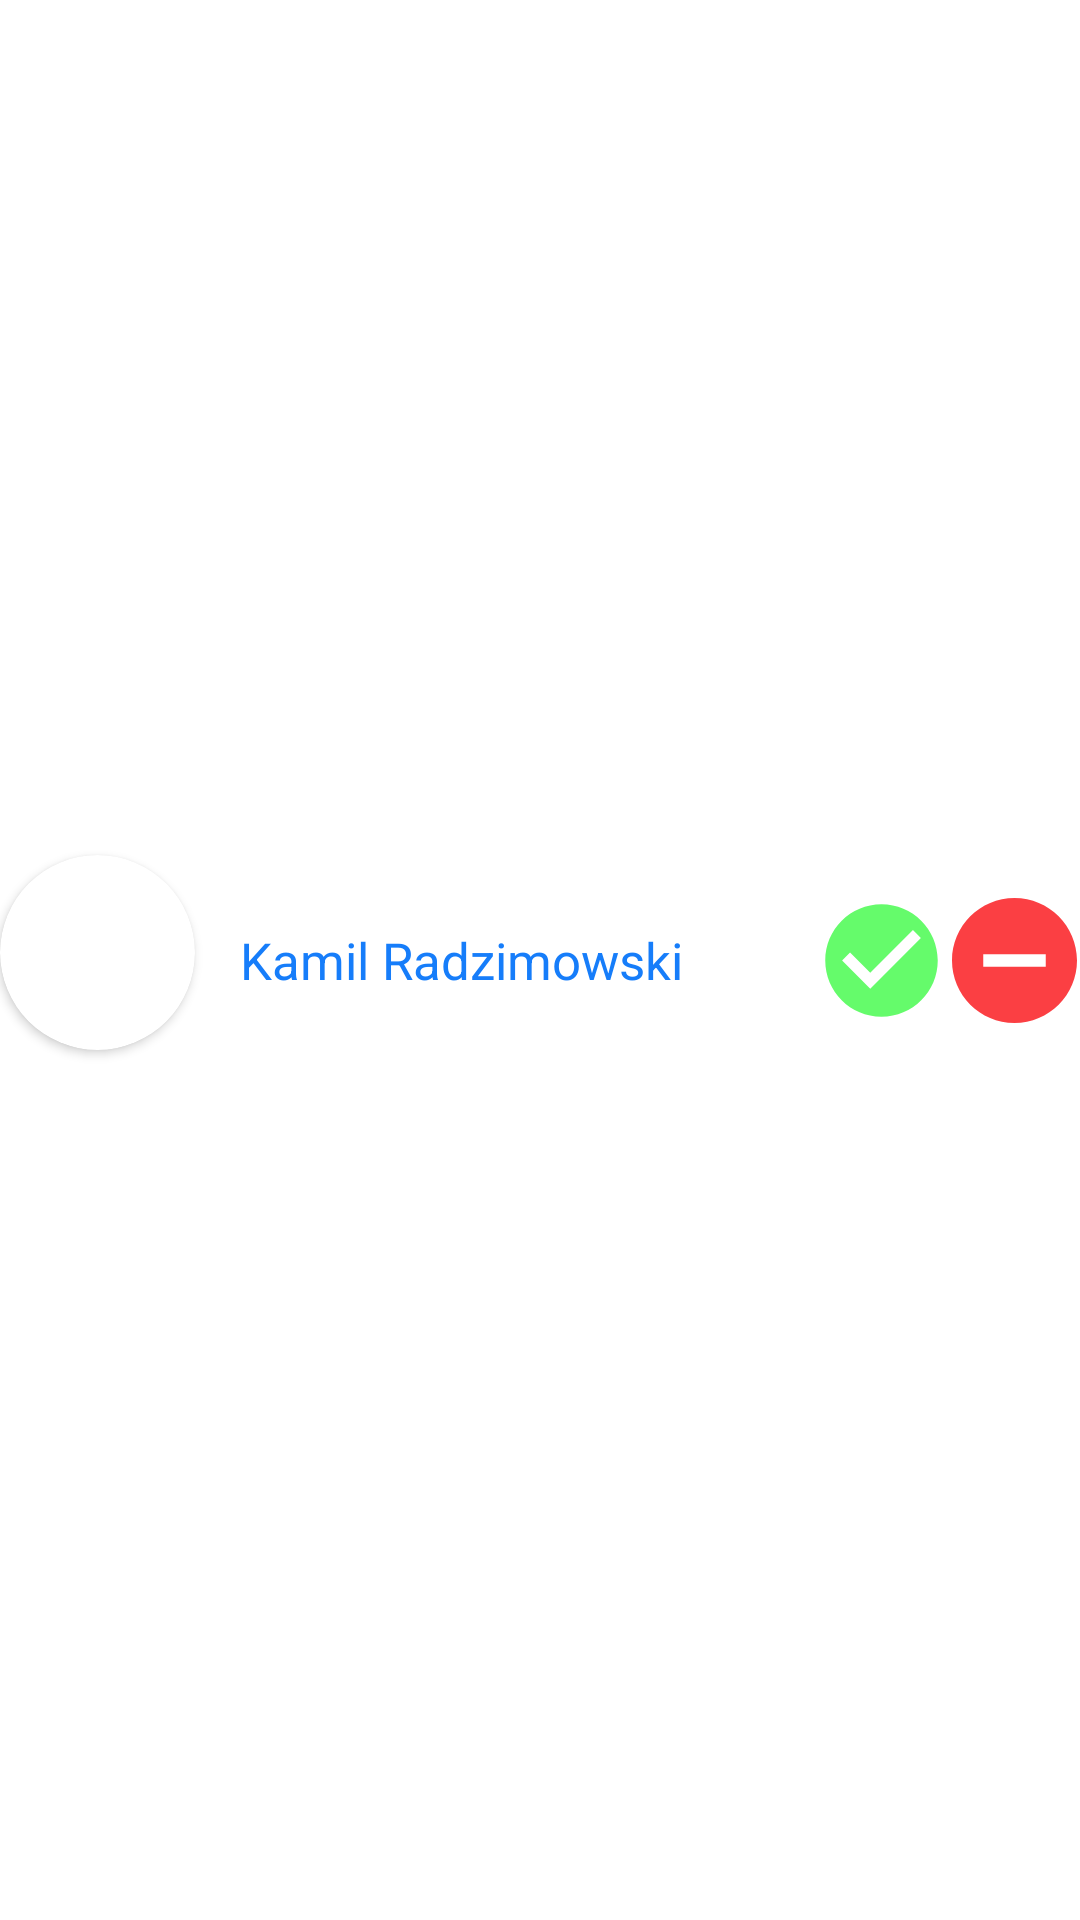

Reconstruct the res/layout file that produces this screen, plus the resources it refers to.
<!-- AndroidManifest.xml: application theme Theme.Messenger2021 -->
<!-- res/layout/friend_request_item.xml -->
<?xml version="1.0" encoding="utf-8"?>

<androidx.constraintlayout.widget.ConstraintLayout
    xmlns:android="http://schemas.android.com/apk/res/android"
    xmlns:app="http://schemas.android.com/apk/res-auto"
    android:background="@color/background"
    android:layout_width="match_parent"
    android:layout_height="wrap_content">

    <androidx.cardview.widget.CardView
        android:id="@+id/friend_request_image_wrapper"
        android:layout_width="65dp"
        android:layout_height="65dp"
        android:layout_marginBottom="5dp"
        android:contentDescription="@string/friends_profile_pic"
        android:shape="ring"
        app:cardCornerRadius="45dp"
        app:layout_constraintBottom_toBottomOf="parent"
        app:layout_constraintStart_toStartOf="parent"
        app:layout_constraintTop_toTopOf="parent">

        <ImageView
            android:id="@+id/friend_request_image"
            android:layout_width="65dp"
            android:layout_height="match_parent"
            android:contentDescription="@string/friends_profile_pic"
            app:layout_constraintStart_toStartOf="parent"
            app:layout_constraintTop_toTopOf="parent">
        </ImageView>
    </androidx.cardview.widget.CardView>

    <TextView
        android:id="@+id/friend_request_name"
        android:layout_width="wrap_content"
        android:layout_height="wrap_content"
        android:layout_marginStart="15dp"
        android:layout_marginLeft="15dp"
        android:text="Kamil Radzimowski"
        android:textColor="@color/blue_primary"
        android:textSize="17sp"
        app:layout_constraintBottom_toBottomOf="parent"
        app:layout_constraintStart_toEndOf="@+id/friend_request_image_wrapper"
        app:layout_constraintTop_toTopOf="parent">
    </TextView>

    <ImageView
        android:id="@+id/friend_request_accept"
        android:layout_width="45dp"
        android:layout_height="45dp"
        android:contentDescription="@string/accept_friend_request"
        android:src="@drawable/accept_request"
        app:layout_constraintBottom_toBottomOf="parent"
        app:layout_constraintEnd_toEndOf="parent"
        app:layout_constraintStart_toEndOf="@+id/friend_request_name"
        app:layout_constraintTop_toTopOf="parent">
    </ImageView>

    <ImageView
        android:id="@+id/friend_request_decline"
        android:layout_width="45dp"
        android:layout_height="45dp"
        android:contentDescription="@string/decline_friend_request"
        android:src="@drawable/decline_request"
        app:layout_constraintBottom_toBottomOf="parent"
        app:layout_constraintEnd_toEndOf="parent"
        app:layout_constraintStart_toEndOf="@+id/friend_request_accept"
        app:layout_constraintTop_toTopOf="parent">
    </ImageView>

</androidx.constraintlayout.widget.ConstraintLayout>
<!-- resources referenced by this layout -->
<resources>
  <color name="background">#FFFFFF</color>
  <color name="blue_primary">#167DFA</color>
  <!-- drawable accept_request (drawable-anydpi) -->
  <vector xmlns:android="http://schemas.android.com/apk/res/android"
      android:width="24dp"
      android:height="24dp"
      android:viewportWidth="24"
      android:viewportHeight="24"
      android:tint="#3EFA46"
      android:alpha="0.8">
    <path
        android:fillColor="@android:color/white"
        android:pathData="M12,2C6.48,2 2,6.48 2,12s4.48,10 10,10 10,-4.48 10,-10S17.52,2 12,2zM10,17l-5,-5 1.41,-1.41L10,14.17l7.59,-7.59L19,8l-9,9z"/>
  </vector>
  <!-- drawable decline_request (drawable-anydpi) -->
  <vector xmlns:android="http://schemas.android.com/apk/res/android"
      android:width="24dp"
      android:height="24dp"
      android:viewportWidth="24"
      android:viewportHeight="24"
      android:tint="#FA0F14"
      android:alpha="0.8">
    <group android:scaleX="1.1111112"
        android:scaleY="1.1111112"
        android:translateX="-1.3333334"
        android:translateY="-1.3333334">
      <path
          android:fillColor="@android:color/white"
          android:pathData="M12,2C6.48,2 2,6.48 2,12s4.48,10 10,10 10,-4.48 10,-10S17.52,2 12,2zM17,13L7,13v-2h10v2z"/>
    </group>
  </vector>
  <string name="accept_friend_request">Accept a friend request</string>
  <string name="decline_friend_request">Decline a friend request</string>
  <string name="friends_profile_pic">Profile picture of a friend</string>
  <style name="Theme.Messenger2021" parent="Theme.AppCompat.DayNight.NoActionBar">
          
          
          <item name="colorPrimary">@color/blue_primary</item>
          <item name="colorPrimaryVariant">@color/blue_primary</item>
          <item name="colorOnPrimary">@color/white</item>
          
          <item name="colorSecondary">@color/secondary_dark</item>
          <item name="colorSecondaryVariant">@color/secondary_light</item>
          <item name="colorOnSecondary">@color/black</item>
          
          <item name="android:statusBarColor" tools:targetApi="l">?attr/colorPrimaryVariant</item>
          
      </style>
  <color name="white">#FFFFFFFF</color>
  <color name="secondary_dark">#96BDFF</color>
  <color name="secondary_light">#DAE5F6</color>
  <color name="black">#FF000000</color>
</resources>
